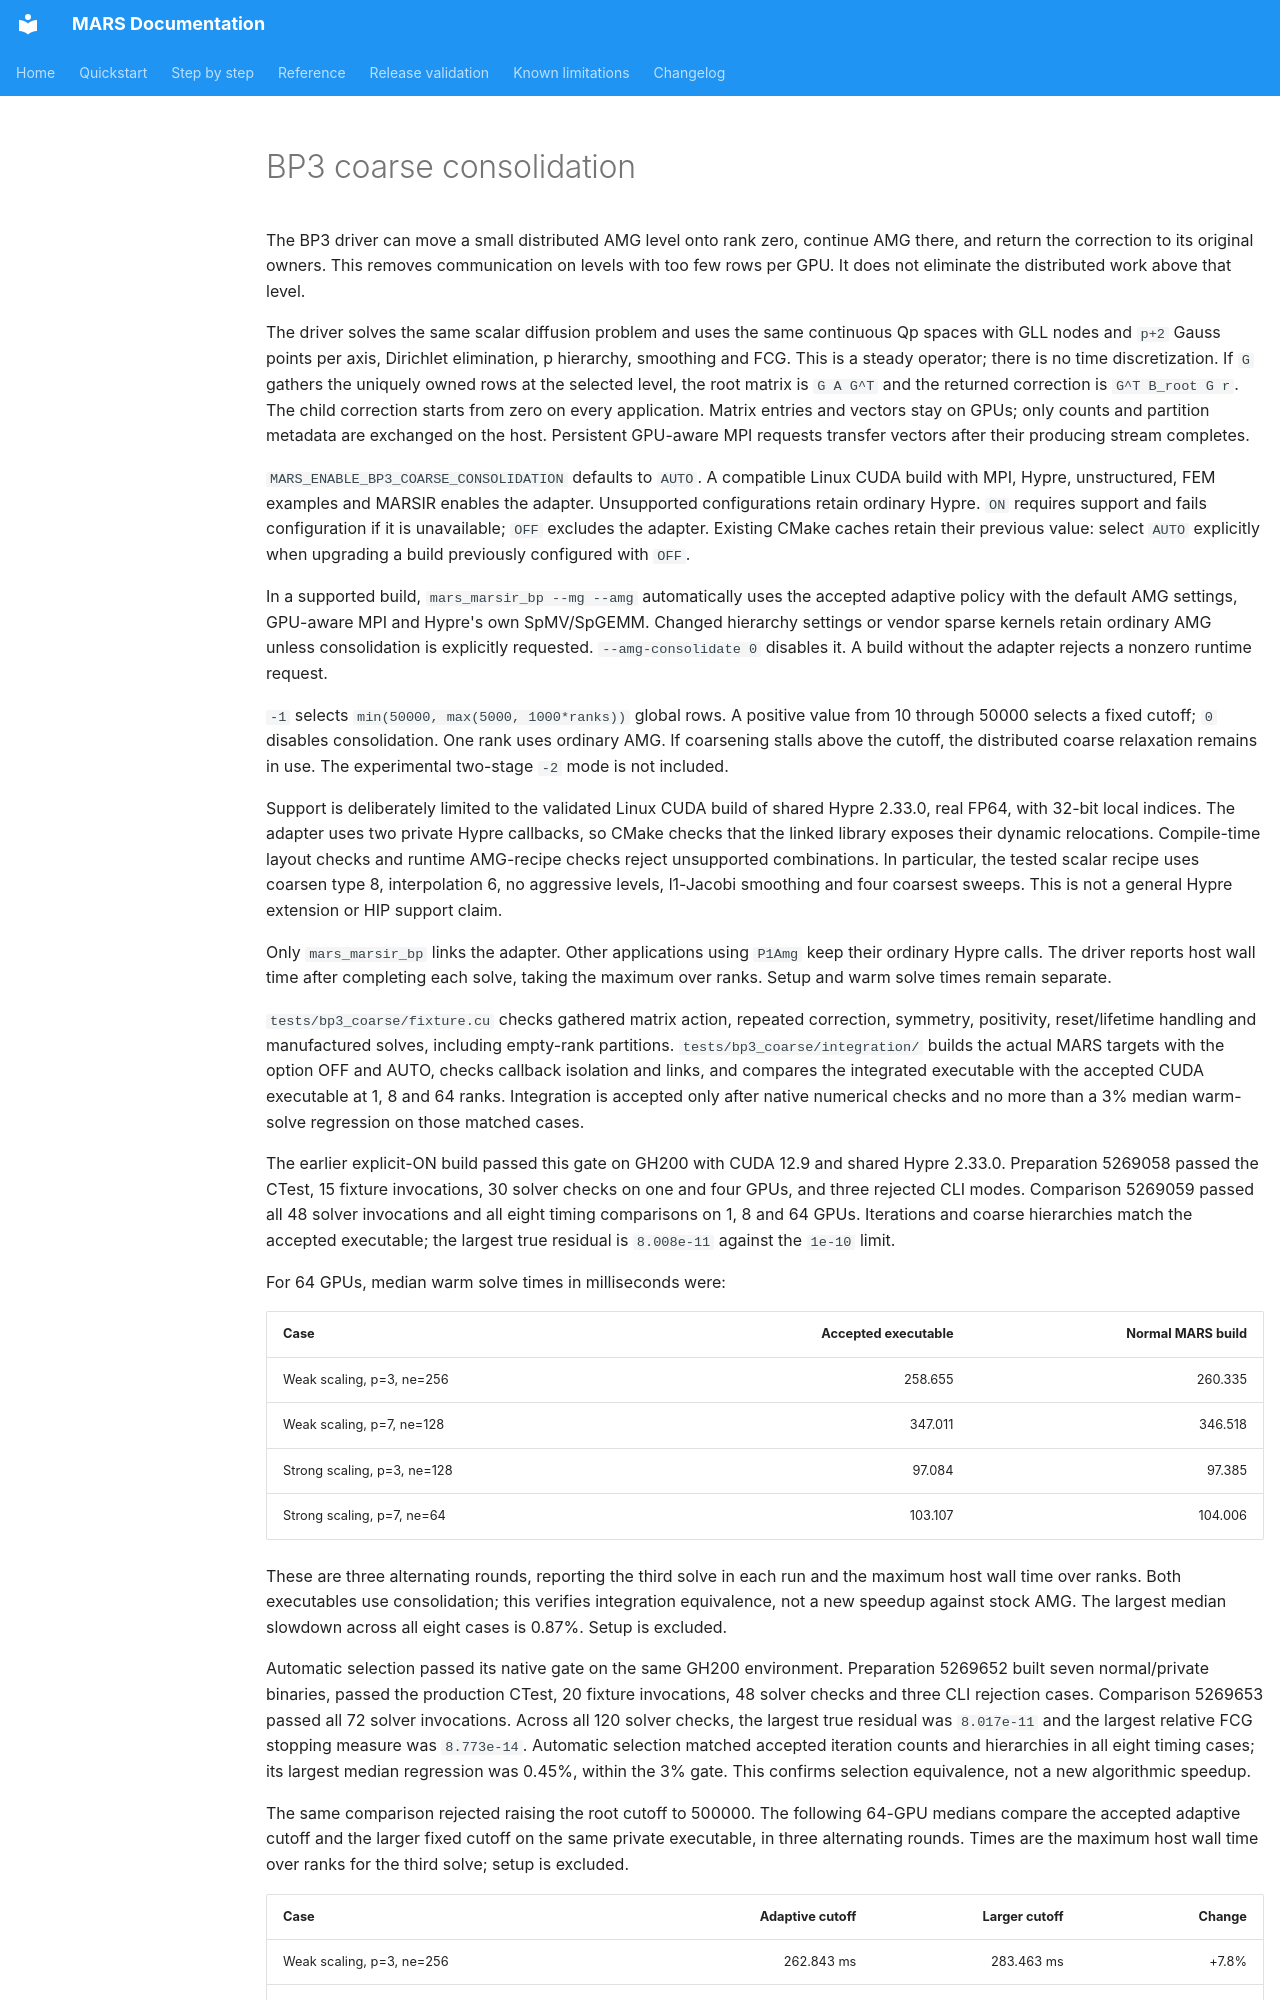

repository: dganellari/mars · page: design/bp3_coarse_consolidation/index.html · generator: mkdocs

# BP3 coarse consolidation

The BP3 driver can move a small distributed AMG level onto rank zero, continue
AMG there, and return the correction to its original owners. This removes
communication on levels with too few rows per GPU. It does not eliminate the
distributed work above that level.

The driver solves the same scalar diffusion problem and uses the same continuous
Qp spaces with GLL nodes and `p+2` Gauss points per axis, Dirichlet elimination,
p hierarchy, smoothing and FCG.
This is a steady operator; there is no time discretization. If `G` gathers the
uniquely owned rows at the selected level, the root matrix is `G A G^T` and the
returned correction is `G^T B_root G r`. The child correction starts from zero
on every application. Matrix entries and vectors stay on GPUs; only counts and
partition metadata are exchanged on the host. Persistent GPU-aware MPI requests
transfer vectors after their producing stream completes.

`MARS_ENABLE_BP3_COARSE_CONSOLIDATION` defaults to `AUTO`. A compatible Linux
CUDA build with MPI, Hypre, unstructured, FEM examples and MARSIR enables the
adapter. Unsupported configurations retain ordinary Hypre. `ON` requires support
and fails configuration if it is unavailable; `OFF` excludes the adapter.
Existing CMake caches retain their previous value: select `AUTO` explicitly when
upgrading a build previously configured with `OFF`.

In a supported build, `mars_marsir_bp --mg --amg` automatically uses the accepted
adaptive policy with the default AMG settings, GPU-aware MPI and Hypre's own
SpMV/SpGEMM. Changed hierarchy settings or vendor sparse kernels retain ordinary
AMG unless consolidation is explicitly requested. `--amg-consolidate 0` disables
it. A build without the adapter rejects a nonzero runtime request.

`-1` selects `min(50000, max(5000, 1000*ranks))` global rows. A positive value
from 10 through 50000 selects a fixed cutoff; `0` disables consolidation. One
rank uses ordinary AMG. If coarsening stalls above the cutoff, the distributed
coarse relaxation remains in use. The experimental two-stage `-2` mode is not
included.

Support is deliberately limited to the validated Linux CUDA build of shared
Hypre 2.33.0, real FP64, with 32-bit local indices. The adapter uses two private
Hypre callbacks, so CMake checks that the linked library exposes their dynamic
relocations. Compile-time layout checks and runtime AMG-recipe checks reject
unsupported combinations. In particular, the tested scalar recipe uses coarsen
type 8, interpolation 6, no aggressive levels, l1-Jacobi smoothing and four
coarsest sweeps. This is not a general Hypre extension or HIP support claim.

Only `mars_marsir_bp` links the adapter. Other applications using `P1Amg` keep
their ordinary Hypre calls. The driver reports host wall time after completing
each solve, taking the maximum over ranks. Setup and warm solve times remain
separate.

`tests/bp3_coarse/fixture.cu` checks gathered matrix action, repeated correction,
symmetry, positivity, reset/lifetime handling and manufactured solves, including
empty-rank partitions. `tests/bp3_coarse/integration/` builds the actual MARS
targets with the option OFF and AUTO, checks callback isolation and links, and
compares the integrated executable with the accepted CUDA executable at 1, 8
and 64 ranks. Integration is accepted only after native numerical checks and
no more than a 3% median warm-solve regression on those matched cases.

The earlier explicit-ON build passed this gate on GH200 with CUDA 12.9 and shared Hypre
2.33.0. Preparation 5269058 passed the CTest, 15 fixture invocations, 30 solver
checks on one and four GPUs, and three rejected CLI modes. Comparison 5269059
passed all 48 solver invocations and all eight timing comparisons on 1, 8 and
64 GPUs. Iterations and coarse hierarchies match the accepted executable; the
largest true residual is `8.008e-11` against the `1e-10` limit.

For 64 GPUs, median warm solve times in milliseconds were:

| Case | Accepted executable | Normal MARS build |
|---|---:|---:|
| Weak scaling, p=3, ne=256 | 258.655 | 260.335 |
| Weak scaling, p=7, ne=128 | 347.011 | 346.518 |
| Strong scaling, p=3, ne=128 | 97.084 | 97.385 |
| Strong scaling, p=7, ne=64 | 103.107 | 104.006 |

These are three alternating rounds, reporting the third solve in each run and
the maximum host wall time over ranks. Both executables use consolidation;
this verifies integration equivalence, not a new speedup against stock AMG.
The largest median slowdown across all eight cases is 0.87%. Setup is excluded.

Automatic selection passed its native gate on the same GH200 environment.
Preparation 5269652 built seven normal/private binaries, passed the production
CTest, 20 fixture invocations, 48 solver checks and three CLI rejection cases.
Comparison 5269653 passed all 72 solver invocations. Across all 120 solver
checks, the largest true residual was `8.017e-11` and the largest relative FCG
stopping measure was `8.773e-14`. Automatic selection matched accepted iteration
counts and hierarchies in all eight timing cases; its largest median regression
was 0.45%, within the 3% gate. This confirms selection equivalence, not a new
algorithmic speedup.
